3-way image classification set "split_cnn_dataset" from GitHub (Luki26-png/mango-leaf-classifier); label vocabulary: apel mango, dodol mango, harum manis mango.

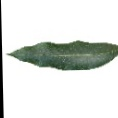
Label: harum manis mango

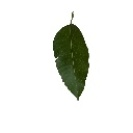
Label: dodol mango

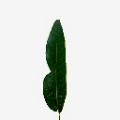
Label: apel mango

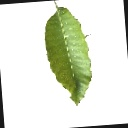
Label: dodol mango

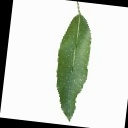
Label: harum manis mango

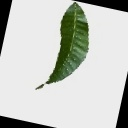
Label: apel mango
